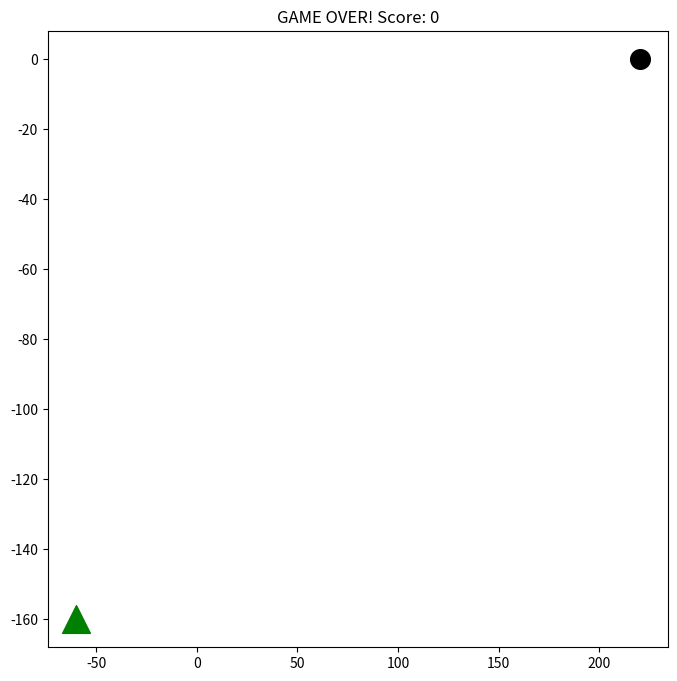

Write the Python code that produced this figure.
import matplotlib.pyplot as plt
import numpy as np
import random
import time

# Function to display the ladybug
def display_ladybug(positions):
    for pos in positions:
        plt.scatter(pos[0], pos[1], color='blue', s=100)
    plt.scatter(positions[0][0], positions[0][1], color='black', s=200)  # Fix the color name

# Function to display the leaf
def display_leaf(position):
    plt.scatter(position[0], position[1], color='green', marker='^', s=400)

# Function to check if the ladybug is outside the window
def outside_window(position):
    x, y = position
    return x < -200 or x > 200 or y < -200 or y > 200

# Function to check if the ladybug collided with the leaf
def check_collision(ladybug_head, leaf_position):
    return np.linalg.norm(np.array(ladybug_head) - np.array(leaf_position)) < 20

# Function to move the ladybug
def move_ladybug(positions, direction):
    head = positions[0]
    if direction == 'up':
        new_head = (head[0], head[1] + 20)
    elif direction == 'down':
        new_head = (head[0], head[1] - 20)
    elif direction == 'left':
        new_head = (head[0] - 20, head[1])
    elif direction == 'right':
        new_head = (head[0] + 20, head[1])
    positions.insert(0, new_head)
    return positions[:-1]

# Function to initialize game parameters
def init_game():
    plt.figure(figsize=(8, 8))
    plt.xlim(-220, 220)
    plt.ylim(-220, 220)
    plt.gca().set_aspect('equal', adjustable='box')
    plt.axis('off')

    initial_position = [(0, 0)]
    direction = 'right'
    leaf_position = (random.randint(-9, 9) * 20, random.randint(-9, 9) * 20)
    return initial_position, direction, leaf_position

# Function to run the game
def run_game():
    positions, direction, leaf_position = init_game()
    score = 0
    test_score = 0  # Initialize test score

    while True:
        plt.clf()

        display_ladybug(positions)
        display_leaf(leaf_position)

        if outside_window(positions[0]) or len(positions) != len(set(positions)):
            plt.title("GAME OVER! Score: " + str(score))
            plt.draw()
            plt.pause(2)  # Longer pause for game over screen
            break

        if check_collision(positions[0], leaf_position):
            score += 10
            leaf_position = (random.randint(-9, 9) * 20, random.randint(-9, 9) * 20)
            positions.append(positions[-1])  # Extend ladybug length
        else:
            # Check if the ladybug is moving
            old_position = positions[0]
            positions = move_ladybug(positions, direction)
            new_position = positions[0]
            if old_position != new_position:
                test_score += 1  # Increment test score only if ladybug moves

        plt.title("Score: " + str(score) + " Test Score: " + str(test_score))  # Display test score
        plt.draw()
        plt.pause(0.2)

# Run the game
run_game()
